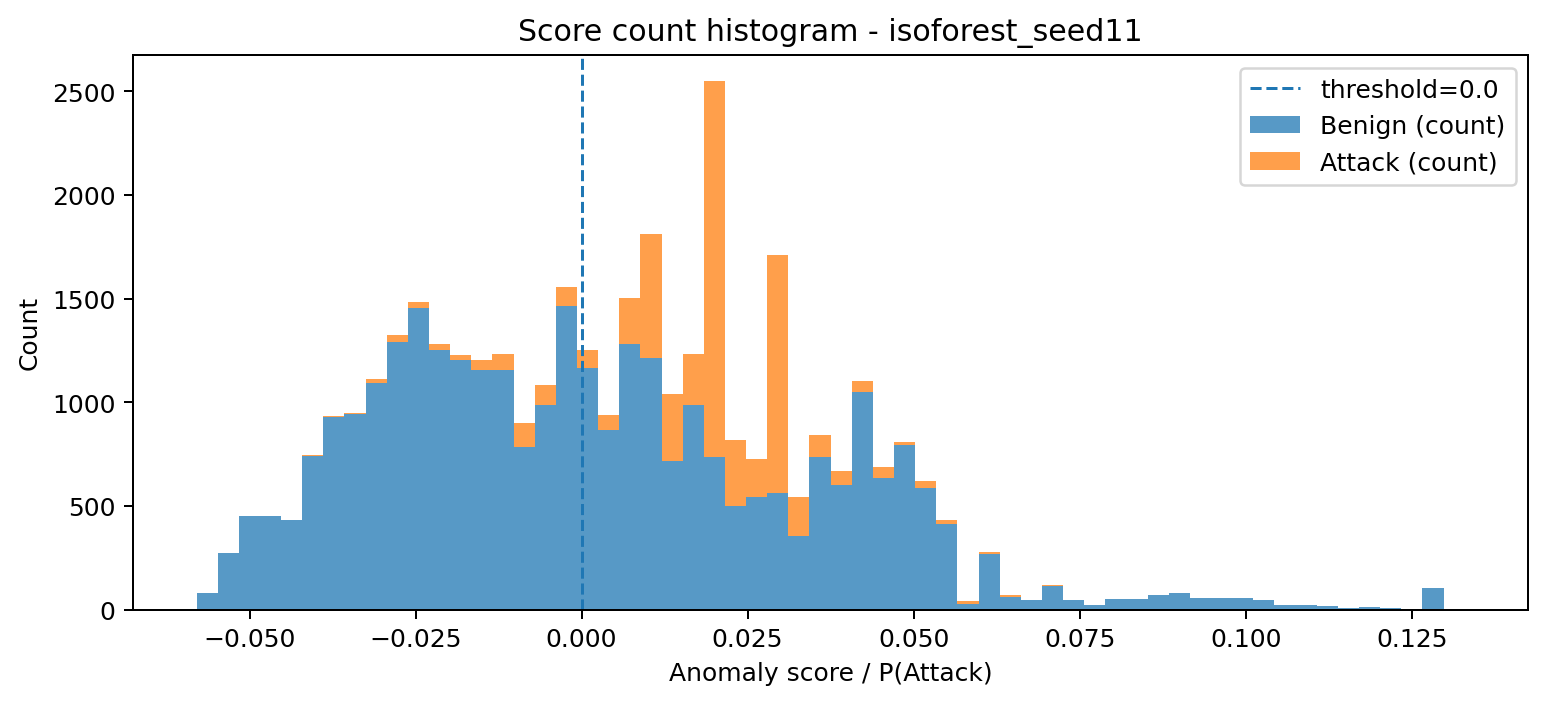

The table this chart was drawn from, first rows:
bin_left, bin_right, midpoint, count_benign, count_attack, count_total
-0.05798, -0.05479, -0.05638, 79, 0, 79
-0.05479, -0.05161, -0.0532, 271, 0, 271
-0.05161, -0.04843, -0.05002, 451, 0, 451
-0.04843, -0.04525, -0.04684, 452, 0, 452
-0.04525, -0.04206, -0.04365, 432, 0, 432
-0.04206, -0.03888, -0.04047, 742, 5, 747
-0.03888, -0.0357, -0.03729, 929, 5, 934
-0.0357, -0.03252, -0.03411, 942, 8, 950
-0.03252, -0.02933, -0.03093, 1094, 20, 1114
-0.02933, -0.02615, -0.02774, 1292, 35, 1327
-0.02615, -0.02297, -0.02456, 1455, 28, 1483
-0.02297, -0.01979, -0.02138, 1253, 28, 1281
-0.01979, -0.0166, -0.0182, 1203, 25, 1228
-0.0166, -0.01342, -0.01501, 1156, 47, 1203
-0.01342, -0.01024, -0.01183, 1155, 77, 1232
-0.01024, -0.007057, -0.008648, 783, 117, 900
-0.007057, -0.003875, -0.005466, 987, 98, 1085
-0.003875, -0.0006921, -0.002283, 1465, 91, 1556
-0.0006921, 0.00249, 0.0008991, 1166, 84, 1250
0.00249, 0.005673, 0.004082, 864, 75, 939
0.005673, 0.008855, 0.007264, 1280, 222, 1502
0.008855, 0.01204, 0.01045, 1213, 598, 1811
0.01204, 0.01522, 0.01363, 715, 323, 1038
0.01522, 0.0184, 0.01681, 988, 246, 1234
0.0184, 0.02158, 0.01999, 738, 1810, 2548
0.02158, 0.02477, 0.02318, 499, 320, 819
0.02477, 0.02795, 0.02636, 542, 182, 724
0.02795, 0.03113, 0.02954, 561, 1150, 1711
0.03113, 0.03431, 0.03272, 354, 191, 545
0.03431, 0.0375, 0.03591, 736, 106, 842
0.0375, 0.04068, 0.03909, 599, 68, 667
0.04068, 0.04386, 0.04227, 1052, 52, 1104
0.04386, 0.04704, 0.04545, 637, 53, 690
0.04704, 0.05023, 0.04864, 794, 16, 810
0.05023, 0.05341, 0.05182, 586, 36, 622
0.05341, 0.05659, 0.055, 414, 16, 430
0.05659, 0.05977, 0.05818, 27, 15, 42
0.05977, 0.06296, 0.06137, 270, 8, 278
0.06296, 0.06614, 0.06455, 59, 10, 69
0.06614, 0.06932, 0.06773, 44, 2, 46
0.06932, 0.0725, 0.07091, 115, 3, 118
0.0725, 0.07569, 0.07409, 45, 1, 46
0.07569, 0.07887, 0.07728, 23, 1, 24
0.07887, 0.08205, 0.08046, 50, 3, 53
0.08205, 0.08523, 0.08364, 51, 1, 52
0.08523, 0.08842, 0.08682, 68, 0, 68
0.08842, 0.0916, 0.09001, 78, 0, 78
0.0916, 0.09478, 0.09319, 54, 2, 56
0.09478, 0.09796, 0.09637, 55, 0, 55
0.09796, 0.1011, 0.09955, 54, 1, 55
0.1011, 0.1043, 0.1027, 46, 1, 47
0.1043, 0.1075, 0.1059, 21, 0, 21
0.1075, 0.1107, 0.1091, 22, 0, 22
0.1107, 0.1139, 0.1123, 16, 0, 16
0.1139, 0.1171, 0.1155, 7, 0, 7
0.1171, 0.1202, 0.1186, 10, 0, 10
0.1202, 0.1234, 0.1218, 6, 0, 6
0.1234, 0.1266, 0.125, 3, 0, 3
0.1266, 0.1298, 0.1282, 105, 0, 105
0.1298, 0.133, 0.1314, 1, 0, 1
